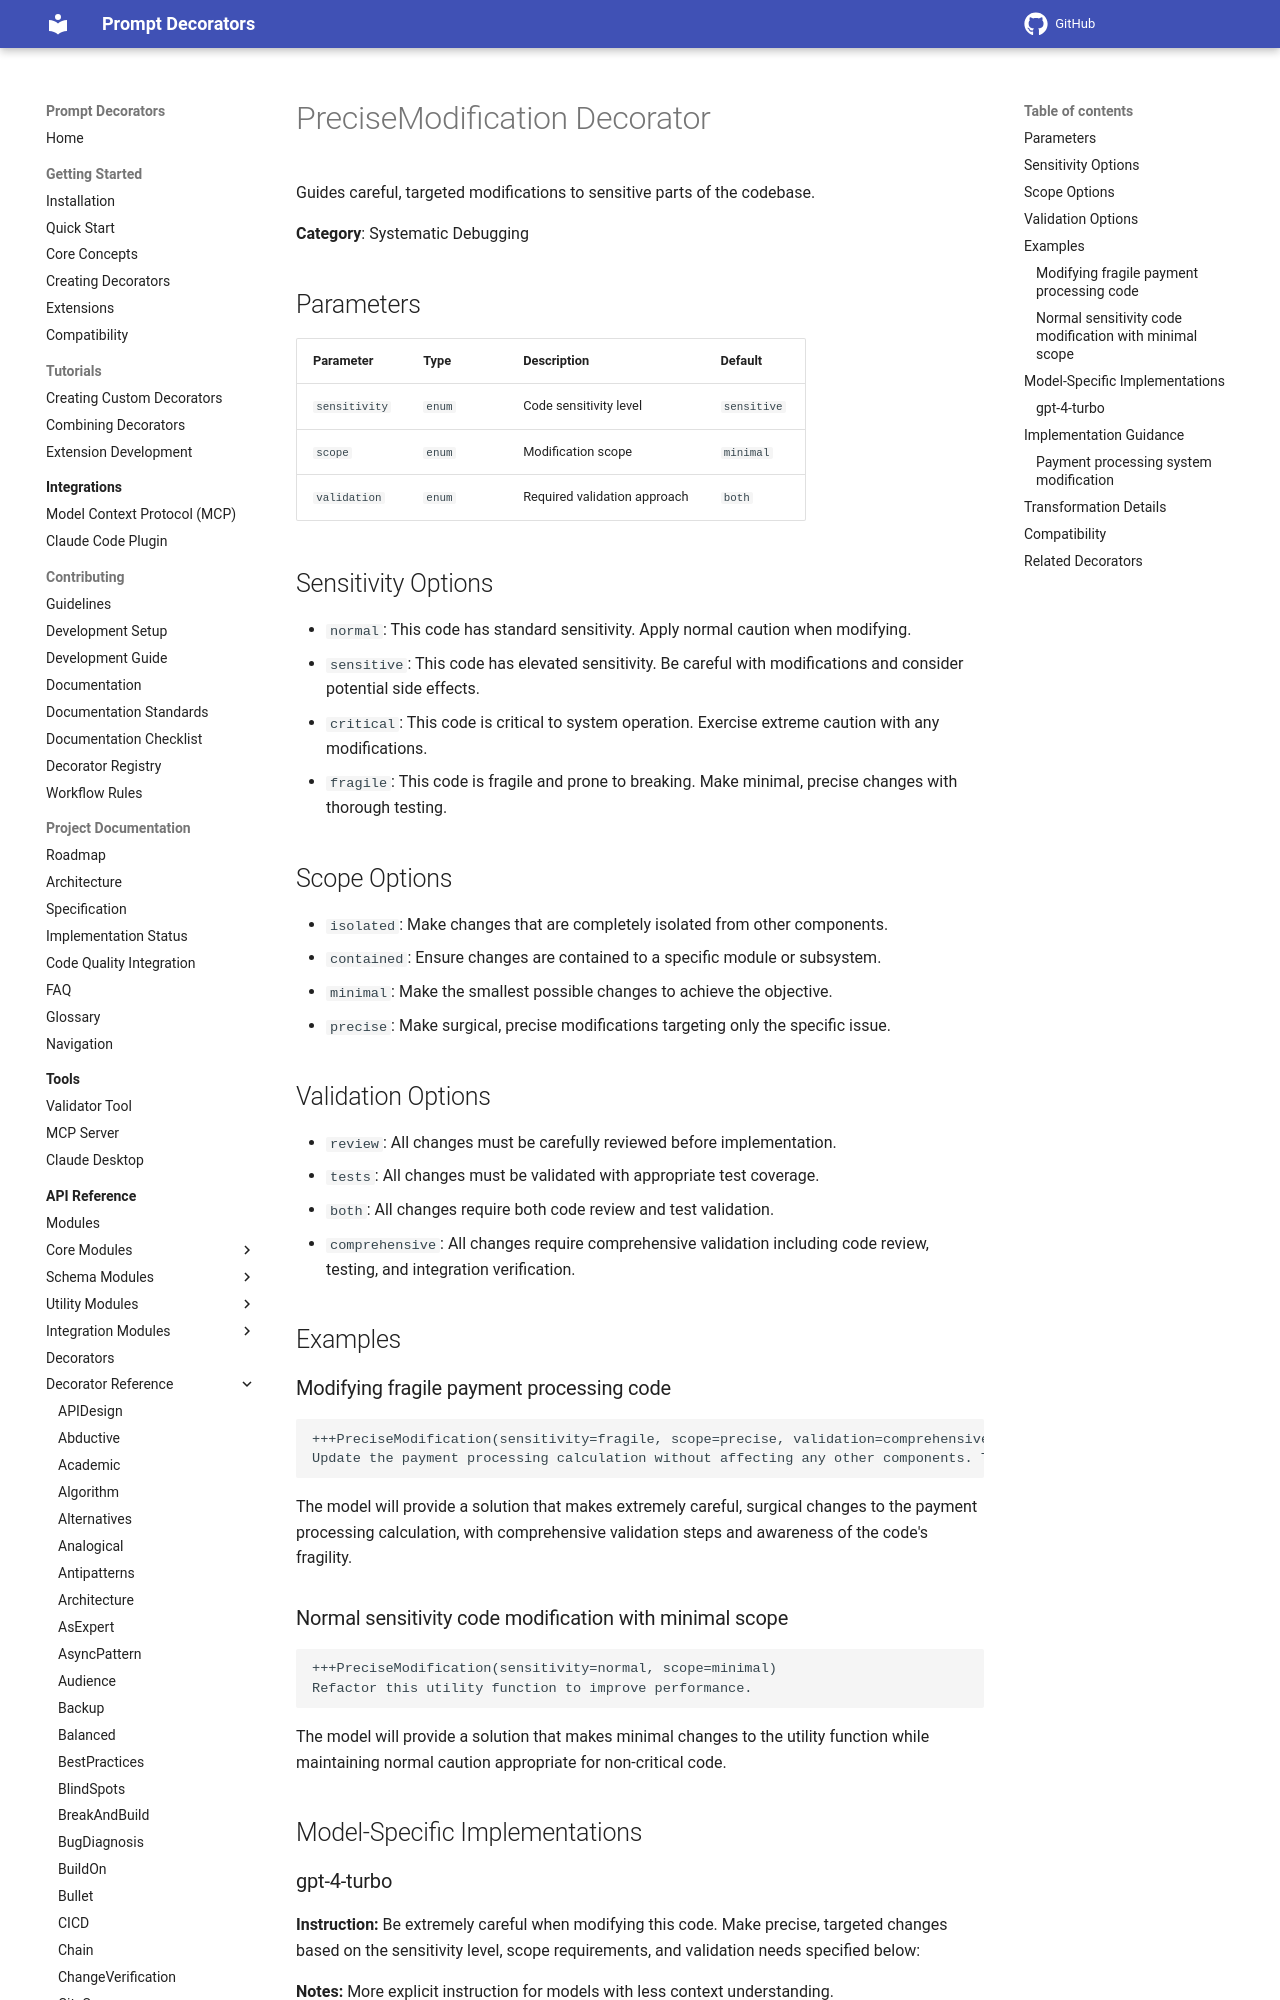

repository: synaptiai/prompt-decorators · page: api/decorators/PreciseModification/index.html · generator: mkdocs

# PreciseModification Decorator

Guides careful, targeted modifications to sensitive parts of the codebase.

**Category**: Systematic Debugging

## Parameters

| Parameter | Type | Description | Default |
|-----------|------|-------------|--------|
| `sensitivity` | `enum` | Code sensitivity level | `sensitive` |
| `scope` | `enum` | Modification scope | `minimal` |
| `validation` | `enum` | Required validation approach | `both` |

## Sensitivity Options

- `normal`: This code has standard sensitivity. Apply normal caution when modifying.
- `sensitive`: This code has elevated sensitivity. Be careful with modifications and consider potential side effects.
- `critical`: This code is critical to system operation. Exercise extreme caution with any modifications.
- `fragile`: This code is fragile and prone to breaking. Make minimal, precise changes with thorough testing.

## Scope Options

- `isolated`: Make changes that are completely isolated from other components.
- `contained`: Ensure changes are contained to a specific module or subsystem.
- `minimal`: Make the smallest possible changes to achieve the objective.
- `precise`: Make surgical, precise modifications targeting only the specific issue.

## Validation Options

- `review`: All changes must be carefully reviewed before implementation.
- `tests`: All changes must be validated with appropriate test coverage.
- `both`: All changes require both code review and test validation.
- `comprehensive`: All changes require comprehensive validation including code review, testing, and integration verification.

## Examples

### Modifying fragile payment processing code

```
+++PreciseModification(sensitivity=fragile, scope=precise, validation=comprehensive)
Update the payment processing calculation without affecting any other components. This is a critical system that requires extensive validation.
```

The model will provide a solution that makes extremely careful, surgical changes to the payment processing calculation, with comprehensive validation steps and awareness of the code's fragility.
